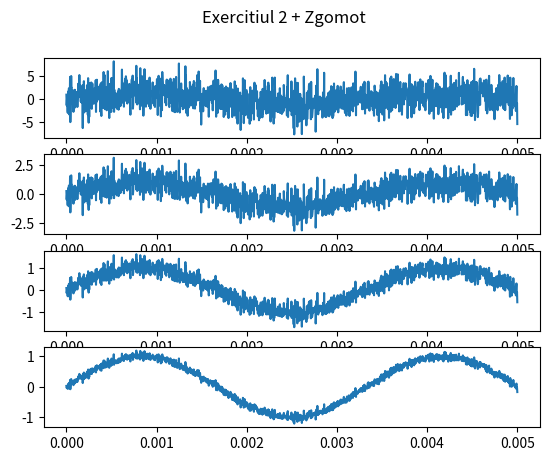

Python code for this plot:
import numpy as np
from scipy import signal
from scipy.io import wavfile
import matplotlib.pyplot as plt

def sin_sig(amp, freq, time, phi = 0):
    return amp * np.sin(2 * np.pi * freq * time + phi)

def cos_sig(amp, freq, time, phi = 0):
    return amp * np.cos(2 * np.pi * freq * time + phi)

# Exercise 2.2.
timestamps = [0, 0.005]
BUCKETS = 1600
FREQ = 300
AMP = 1

fig, axs = plt.subplots(4)
fig.suptitle("Exercitiul 2 + Zgomot")

x_data = np.linspace(timestamps[0], timestamps[1], BUCKETS)
y_data = sin_sig(AMP, FREQ, x_data, 0)

snr = [0.1, 1, 10, 100]

y_data_copy = [y_data.copy() for i in range(4)]
noise_data = np.random.normal(size=BUCKETS)

x_norm = np.linalg.norm(y_data)
for i, y in enumerate(y_data_copy):
    z_norm = np.linalg.norm(noise_data)

    x_sq = x_norm ** 2
    z_sq = z_norm ** 2

    print(x_sq, snr[i], z_sq)

    gamma = np.sqrt(x_sq / snr[i] / z_sq)

    print(gamma)
    print(noise_data)

    y_data_copy[i] = y_data_copy[i] + gamma * noise_data

for i, ax in enumerate(axs):
    ax.plot(x_data, y_data_copy[i])

plt.show()